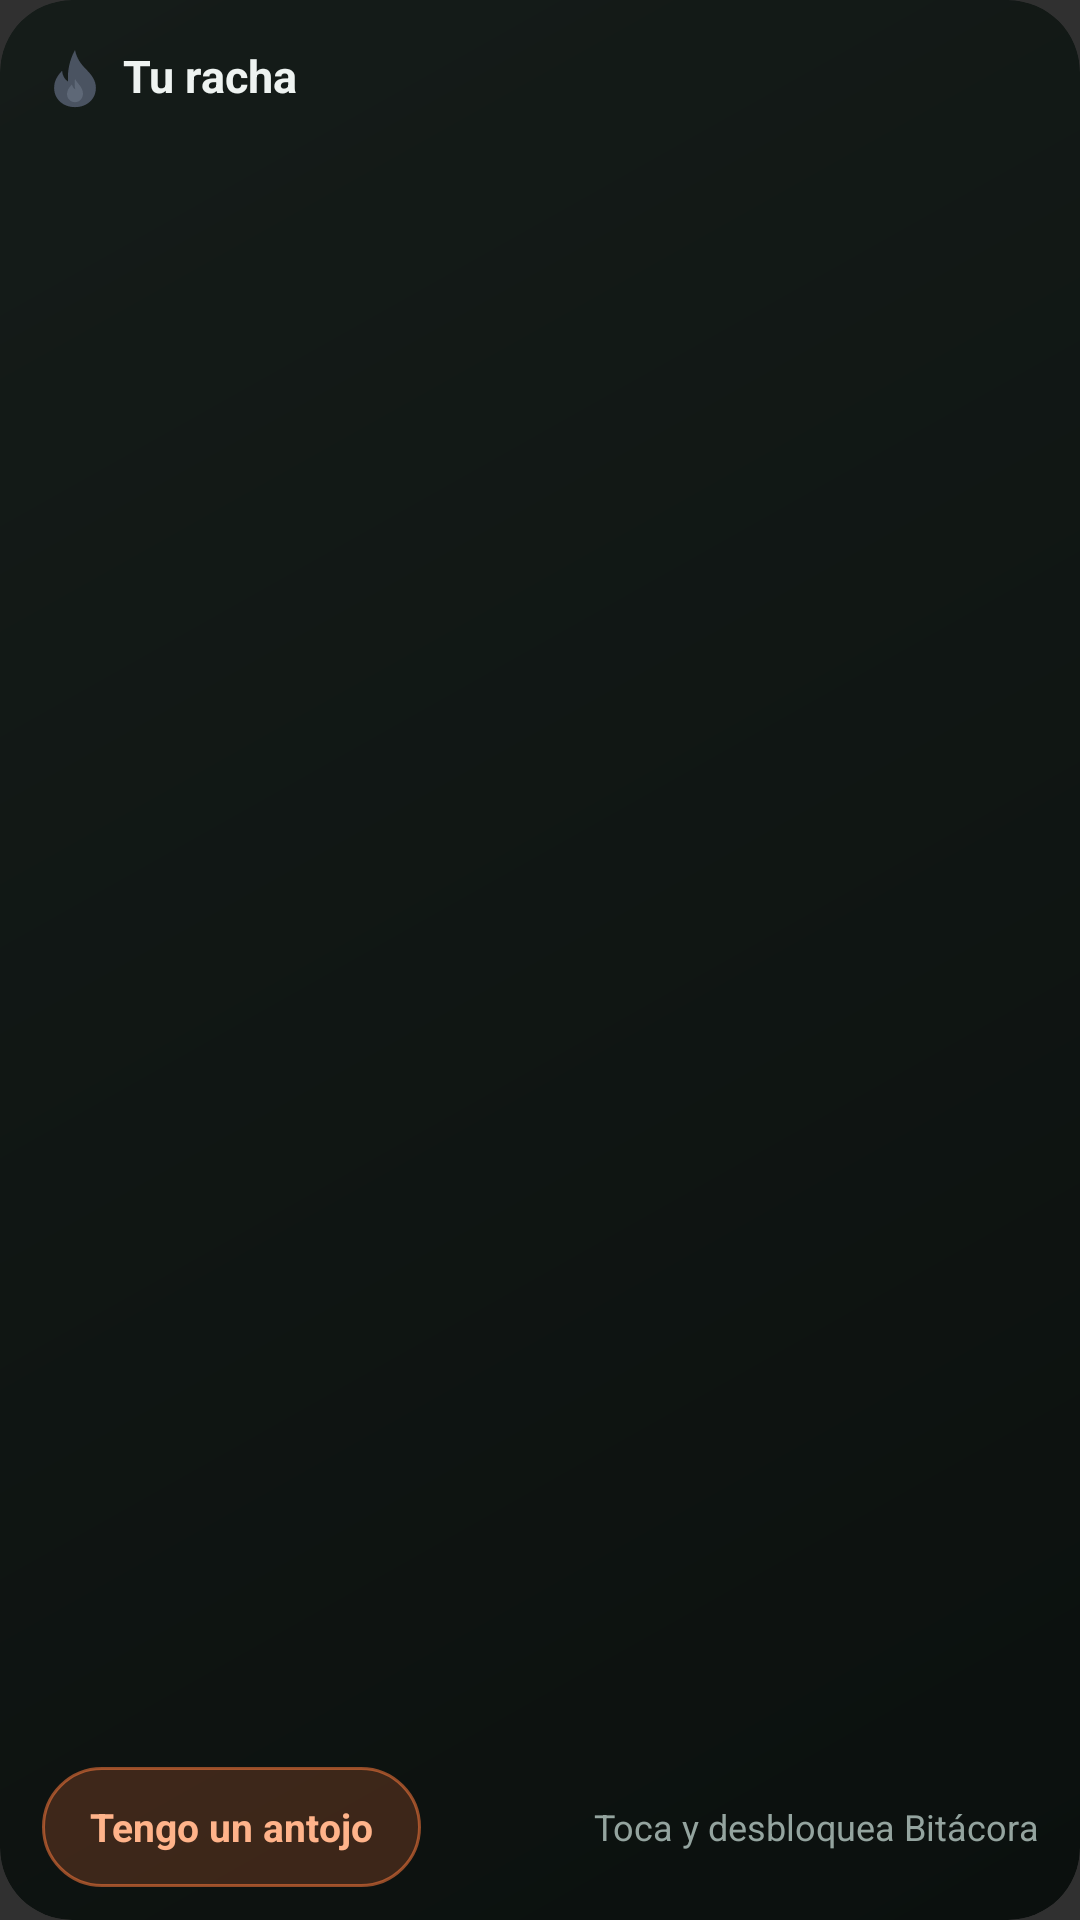

Reconstruct the res/layout file that produces this screen, plus the resources it refers to.
<!-- AndroidManifest.xml: application theme Theme.Rachas -->
<!-- res/layout/widget_bitacora.xml -->
<?xml version="1.0" encoding="utf-8"?>
<FrameLayout xmlns:android="http://schemas.android.com/apk/res/android"
    android:id="@android:id/background"
    android:layout_width="match_parent"
    android:layout_height="match_parent"
    android:background="@drawable/widget_bg_bitacora"
    android:clipToOutline="true">

    <ImageView
        android:id="@+id/glow"
        android:layout_width="match_parent"
        android:layout_height="match_parent"
        android:contentDescription="@null"
        android:scaleType="fitXY"
        android:src="@drawable/widget_glow"
        android:visibility="gone" />

    <LinearLayout
        android:layout_width="match_parent"
        android:layout_height="match_parent"
        android:orientation="vertical"
        android:paddingStart="14dp"
        android:paddingTop="11dp"
        android:paddingEnd="14dp"
        android:paddingBottom="11dp">

        <LinearLayout
            android:layout_width="match_parent"
            android:layout_height="30dp"
            android:gravity="center_vertical"
            android:orientation="horizontal">

            <ImageView
                android:id="@+id/flame"
                android:layout_width="22dp"
                android:layout_height="22dp"
                android:contentDescription="@null"
                android:src="@drawable/ic_flame_off" />

            <TextView
                android:id="@+id/streak"
                android:layout_width="wrap_content"
                android:layout_height="wrap_content"
                android:layout_marginStart="5dp"
                android:includeFontPadding="false"
                android:maxLines="1"
                android:text="Tu racha"
                android:textColor="#FFEEF3F1"
                android:textSize="15sp"
                android:textStyle="bold" />

            <TextView
                android:id="@+id/chip"
                android:layout_width="wrap_content"
                android:layout_height="wrap_content"
                android:layout_marginStart="7dp"
                android:background="@drawable/chip_oro"
                android:letterSpacing="0.06"
                android:paddingStart="6dp"
                android:paddingTop="2dp"
                android:paddingEnd="6dp"
                android:paddingBottom="2dp"
                android:text=""
                android:textSize="9.5sp"
                android:textStyle="bold"
                android:visibility="gone" />

            <TextView
                android:id="@+id/savings"
                android:layout_width="0dp"
                android:layout_height="wrap_content"
                android:layout_marginStart="10dp"
                android:layout_weight="1"
                android:ellipsize="end"
                android:maxLines="1"
                android:text=""
                android:textColor="#FF3BBFA7"
                android:textSize="12.5sp"
                android:textStyle="bold" />

            <TextView
                android:id="@+id/day"
                android:layout_width="wrap_content"
                android:layout_height="wrap_content"
                android:layout_marginStart="6dp"
                android:maxLines="1"
                android:text=""
                android:textColor="#FF94A49F"
                android:textSize="11.5sp" />
        </LinearLayout>

        <ImageView
            android:id="@+id/chart"
            android:layout_width="match_parent"
            android:layout_height="0dp"
            android:layout_marginTop="6dp"
            android:layout_weight="1"
            android:contentDescription="@null"
            android:scaleType="fitCenter" />

        <LinearLayout
            android:layout_width="match_parent"
            android:layout_height="wrap_content"
            android:layout_marginTop="6dp"
            android:gravity="center_vertical"
            android:orientation="horizontal">

            <TextView
                android:id="@+id/urge"
                android:layout_width="wrap_content"
                android:layout_height="40dp"
                android:background="@drawable/widget_btn_urge"
                android:gravity="center"
                android:paddingStart="16dp"
                android:paddingEnd="16dp"
                android:text="Tengo un antojo"
                android:textColor="#FFFFB38A"
                android:textSize="13sp"
                android:textStyle="bold" />

            <TextView
                android:id="@+id/line"
                android:layout_width="0dp"
                android:layout_height="wrap_content"
                android:layout_marginStart="10dp"
                android:layout_weight="1"
                android:ellipsize="end"
                android:gravity="end"
                android:maxLines="1"
                android:text="Toca y desbloquea Bitácora"
                android:textColor="#FF94A49F"
                android:textSize="12sp" />
        </LinearLayout>
    </LinearLayout>

    <ImageView
        android:id="@+id/outline"
        android:layout_width="match_parent"
        android:layout_height="match_parent"
        android:contentDescription="@null"
        android:scaleType="fitXY"
        android:src="@drawable/widget_outline"
        android:visibility="gone" />
</FrameLayout>
<!-- resources referenced by this layout -->
<resources>
  <!-- drawable chip_oro (drawable) -->
  <?xml version="1.0" encoding="utf-8"?>
  <shape xmlns:android="http://schemas.android.com/apk/res/android" android:shape="rectangle">
      <corners android:radius="6dp" />
      <solid android:color="#2EF5C542" />
  </shape>
  <!-- drawable ic_flame_off (drawable) -->
  <?xml version="1.0" encoding="utf-8"?>
  <vector xmlns:android="http://schemas.android.com/apk/res/android"
      android:width="24dp"
      android:height="24dp"
      android:viewportWidth="24"
      android:viewportHeight="24">
      <path
          android:fillColor="#FF4A5361"
          android:pathData="M12,1.8C12.6,4.9 14.2,7 16.1,8.9C18.2,11 19.6,13 19.6,15.6C19.6,19.7 16.3,22.6 12,22.6C7.7,22.6 4.4,19.7 4.4,15.6C4.4,13.1 5.6,11.1 7.3,9.4C7.5,11.3 8.3,12.6 9.5,13.3C9.1,9.6 10.1,5.2 12,1.8Z" />
      <path
          android:fillColor="#FF5E6877"
          android:pathData="M12,12.3C12.9,14.1 14.9,15.3 14.9,17.7C14.9,19.5 13.6,20.8 12,20.8C10.4,20.8 9.1,19.5 9.1,17.9C9.1,16.3 10.1,15.2 10.9,14.3C11.1,15.2 11.5,15.8 12.1,16.1C11.8,14.8 11.8,13.5 12,12.3Z" />
  </vector>
  <!-- drawable widget_bg_bitacora (drawable) -->
  <?xml version="1.0" encoding="utf-8"?>
  <shape xmlns:android="http://schemas.android.com/apk/res/android" android:shape="rectangle">
      <corners android:radius="@dimen/widget_radius" />
      <gradient android:angle="315" android:endColor="#FF0B100E" android:startColor="#FF151C19" />
  </shape>
  <!-- drawable widget_btn_urge (drawable) -->
  <?xml version="1.0" encoding="utf-8"?>
  <shape xmlns:android="http://schemas.android.com/apk/res/android" android:shape="rectangle">
      <corners android:radius="99dp" />
      <solid android:color="#33FF7A3D" />
      <stroke android:width="1dp" android:color="#8CFF7A3D" />
  </shape>
  <!-- drawable widget_glow (drawable) -->
  <?xml version="1.0" encoding="utf-8"?>
  <shape xmlns:android="http://schemas.android.com/apk/res/android" android:shape="rectangle">
      <corners android:radius="@dimen/widget_radius" />
      <gradient
          android:centerColor="#14FFFFFF"
          android:centerX="0.06"
          android:centerY="0.1"
          android:endColor="#00FFFFFF"
          android:gradientRadius="120%"
          android:startColor="#47FFFFFF"
          android:type="radial" />
  </shape>
  <!-- drawable widget_outline (drawable) -->
  <?xml version="1.0" encoding="utf-8"?>
  <shape xmlns:android="http://schemas.android.com/apk/res/android" android:shape="rectangle">
      <corners android:radius="@dimen/widget_radius" />
      
      <solid android:color="#00000000" />
      <stroke android:width="1.6dp" android:color="#E6FFFFFF" />
  </shape>
  <style name="Theme.Rachas" parent="android:Theme.Material.NoActionBar" />
  <dimen name="widget_radius">24dp</dimen>
</resources>
